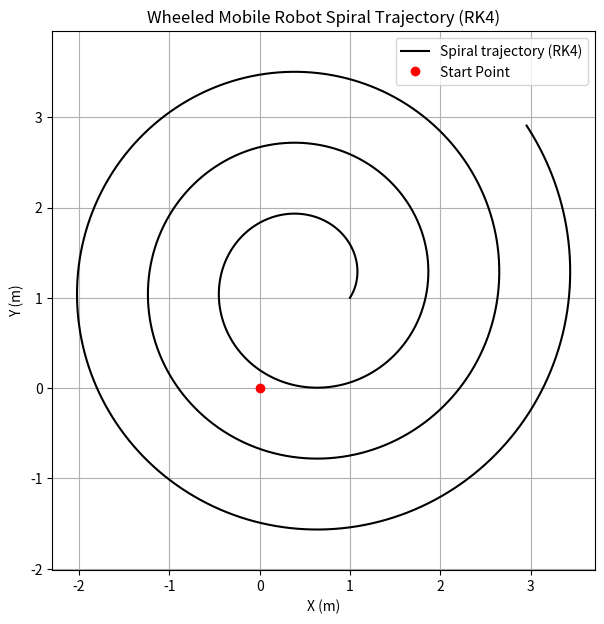

Reproduce this figure in Python.
import numpy as np
import matplotlib.pyplot as plt

# Parameters
r = 0.1      # wheel radius (m)
L = 0.5      # distance between wheels (m)
v0 = 1.0     # initial linear velocity (m/s)
a = 0.5      # linear acceleration (m/s^2)
omega = 2.0  # constant angular velocity (rad/s)
t_end = 10.0
dt = 0.001

# Initial state: [x, y, theta]
state = np.array([1.0, 1.0, 1.0])

# Kinematic model for spiral
def wmr_model(t, state):
    x, y, theta = state
    v = v0 + a * t  # linearly increasing speed
    dx = v * np.cos(theta)
    dy = v * np.sin(theta)
    dtheta = omega
    return np.array([dx, dy, dtheta])

# Runge–Kutta 4th order integration
def rk4_step(f, t, state, dt):
    k1 = f(t, state)
    k2 = f(t + dt/2, state + dt/2 * k1)
    k3 = f(t + dt/2, state + dt/2 * k2)
    k4 = f(t + dt, state + dt * k3)
    return state + (dt/6)*(k1 + 2*k2 + 2*k3 + k4)

# Time vector and storage
t_values = np.arange(0, t_end, dt)
states = np.zeros((len(t_values), 3))

# Simulation loop
for i, t in enumerate(t_values):
    states[i] = state
    state = rk4_step(wmr_model, t, state, dt)

# Extract results
x_vals, y_vals, theta_vals = states.T

# Save data
np.save('SimData_spiral_rk4.npy', states)
np.savetxt('SimData_spiral_rk4.txt', states)

# Plot trajectory
plt.figure(figsize=(7,7))
plt.plot(x_vals, y_vals, 'k', label='Spiral trajectory (RK4)')
plt.plot(0, 0, 'ro', label='Start Point')
plt.axis('equal')
plt.xlabel('X (m)')
plt.ylabel('Y (m)')
plt.title('Wheeled Mobile Robot Spiral Trajectory (RK4)')
plt.legend()
plt.grid(True)
plt.show()
